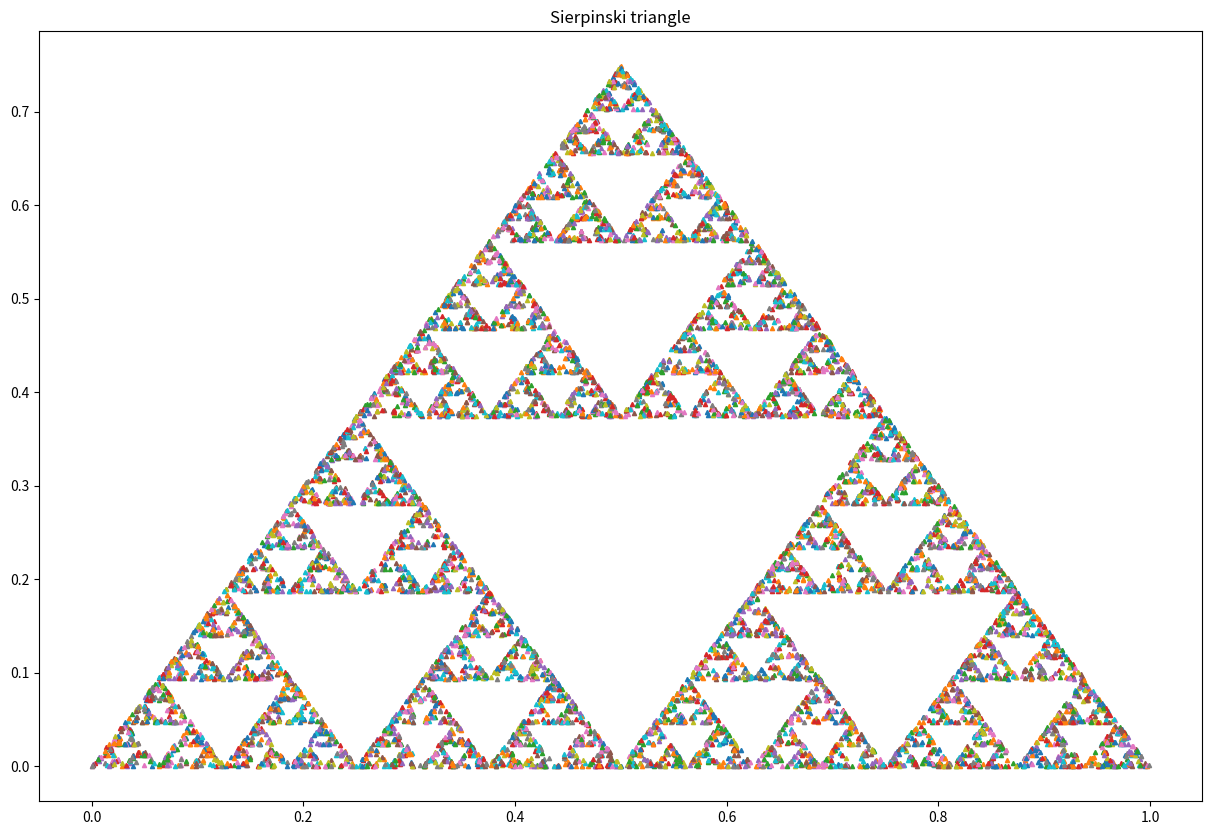

Reproduce this figure in Python.
from random import randint
import matplotlib.pyplot as plt


def midpoint(p, q):
    return [0.5*(p[0] + q[0]), 0.5*(p[1] + q[1])]


n = 10000
point = [0, 0]

v1 = [0, 0]
v2 = [1, 0]
v3 = [0.5, 0.5 * 3 / 2]

plt.figure(figsize=(15, 10))
for _ in range(n):
    val = randint(0, 2)
    if val == 0:
        point = midpoint(point, v1)
    if val == 1:
        point = midpoint(point, v2)
    if val == 2:
        point = midpoint(point, v3)
    plt.plot(point[0], point[1], '^', markersize=3)

plt.title("Sierpinski triangle")
plt.title("Sierpinski triangle")
plt.savefig("Sierpinski_triangle_v1.png")
plt.show()
